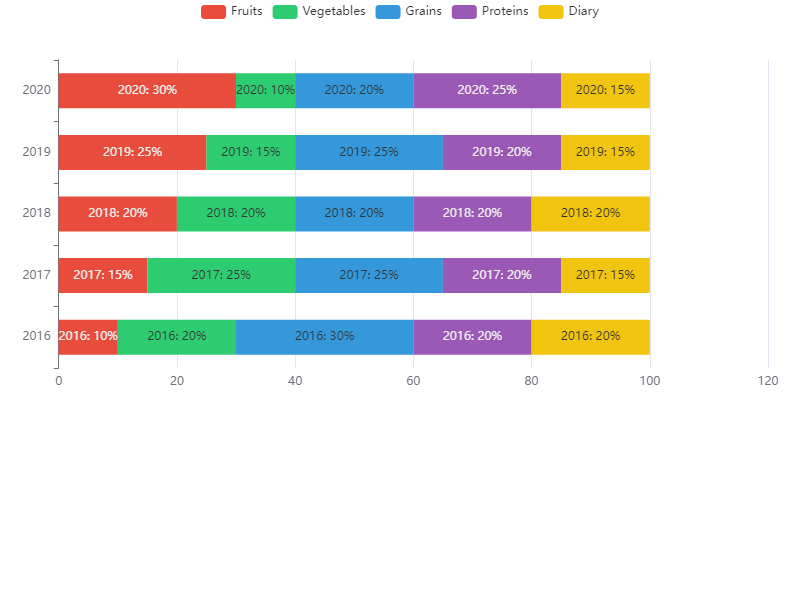

The file beside this chart, header and first rows:
Year, Fruits, Vegetables, Grains, Proteins, Diary
2016, 10, 20, 30, 20, 20
2017, 15, 25, 25, 20, 15
2018, 20, 20, 20, 20, 20
2019, 25, 15, 25, 20, 15
2020, 30, 10, 20, 25, 15
